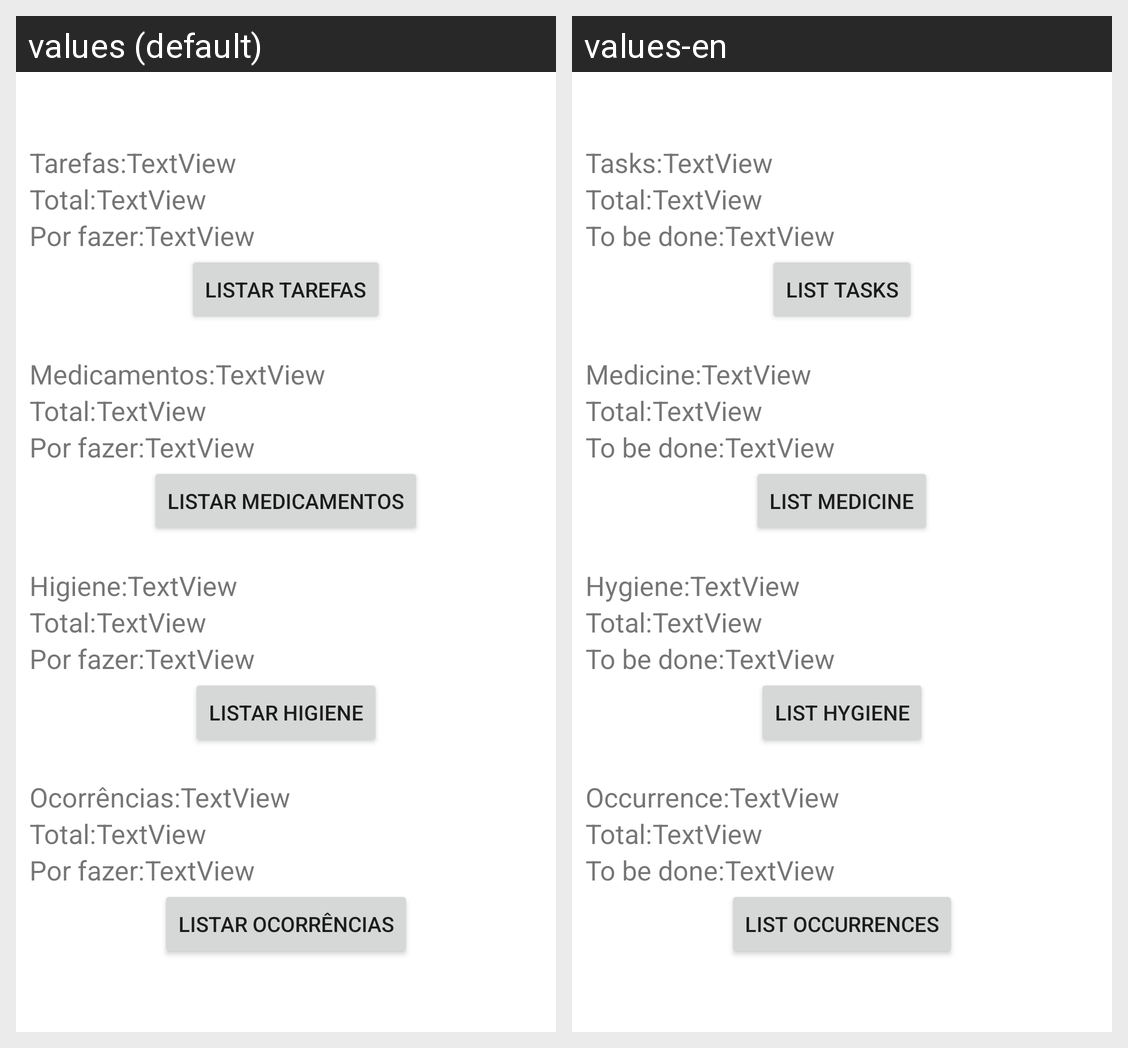

Here is an Android app screen in its default locale and in the app's own translations. Write out the translated-string differences for the strings that appear on this screen.
Android screen res/layout/admin_activity_layout.xml rendered under 2 locales, left to right: values (default), values-en. Device: Nexus 5 (rendered at 1080×1920; each locale shown at half size, 540×960, under a caption strip naming it); theme Theme.PlusCare_CM.
Strings drawn on this screen, with the default value and each locale's value (text and hints the layout hard-codes, and strings that could not be matched under every locale, appear in the picture but are not listed):

tarefas
  values: Tarefas:
  values-en: Tasks:

total
  values: Total:
  values-en: Total:

porFazer
  values: Por fazer:
  values-en: To be done:

listarTarefas
  values: Listar Tarefas
  values-en: List Tasks

medicamentos
  values: Medicamentos:
  values-en: Medicine:

listarMedicamentos
  values: Listar Medicamentos
  values-en: List Medicine

higiene
  values: Higiene:
  values-en: Hygiene:

listarHigiene
  values: Listar Higiene
  values-en: List Hygiene

ocorrencias
  values: Ocorrências:
  values-en: Occurrence:

listarOcorrencias
  values: Listar Ocorrências
  values-en: List Occurrences
